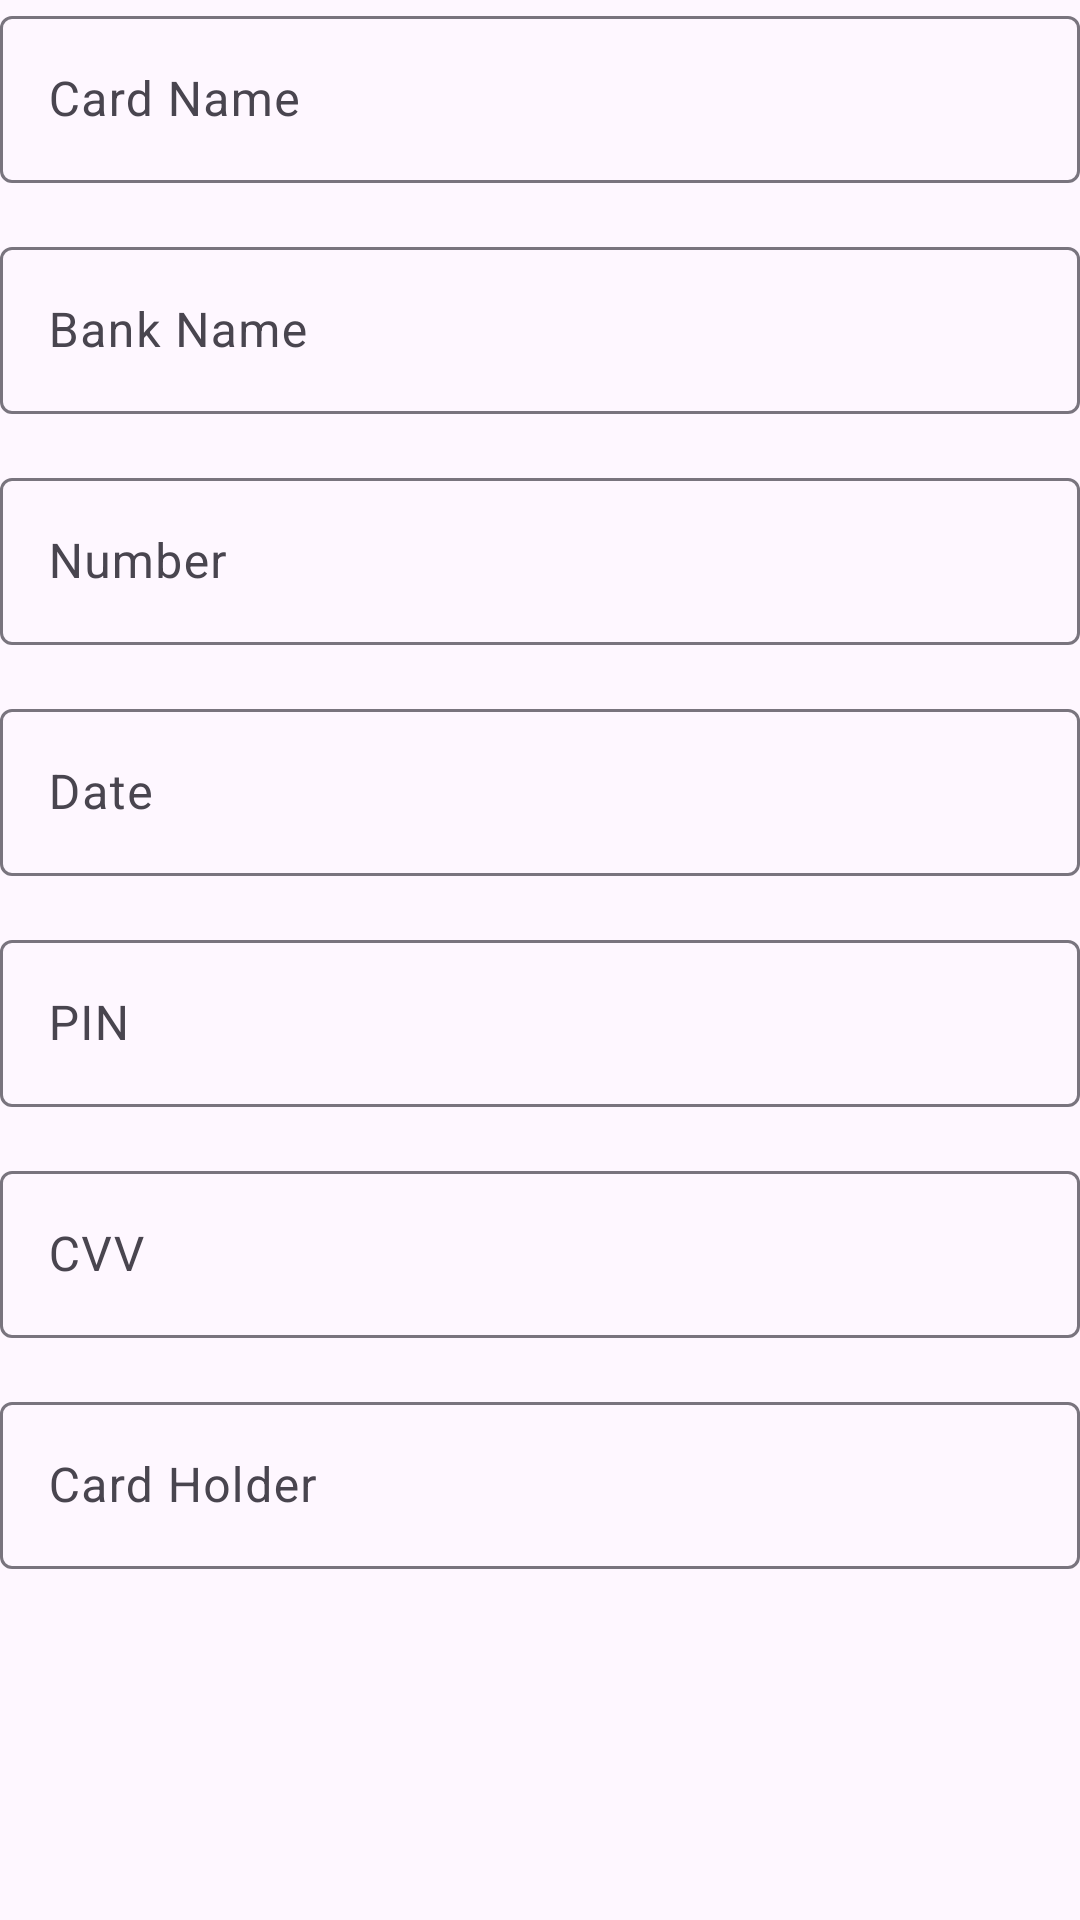

Write the Android layout XML for this screen, with the resource values it uses.
<!-- AndroidManifest.xml: application theme Theme.LoyaltyCard -->
<!-- res/layout/fragment_add_bank_card.xml -->
<?xml version="1.0" encoding="utf-8"?>
<layout xmlns:android="http://schemas.android.com/apk/res/android"
    xmlns:app="http://schemas.android.com/apk/res-auto"
    xmlns:tools="http://schemas.android.com/tools">

    <androidx.constraintlayout.widget.ConstraintLayout
        android:layout_width="match_parent"
        android:layout_height="match_parent"
        android:layout_margin="4dp"
        tools:context=".fragments.addBankCard.AddBankCardFragment">

        <ScrollView
            android:layout_width="0dp"
            android:layout_height="0dp"
            app:layout_constraintBottom_toBottomOf="parent"
            app:layout_constraintEnd_toEndOf="parent"
            app:layout_constraintHorizontal_bias="0.5"
            app:layout_constraintStart_toStartOf="parent"
            app:layout_constraintTop_toTopOf="parent">


            <androidx.constraintlayout.widget.ConstraintLayout
                android:layout_width="match_parent"
                android:layout_height="wrap_content"
                tools:context=".fragments.addBankCard.AddBankCardFragment">

                <com.google.android.material.textfield.TextInputLayout
                    android:id="@+id/cardName"
                    android:layout_width="match_parent"
                    android:layout_height="wrap_content"
                    android:hint="@string/bank_card_name"
                    app:layout_constraintEnd_toEndOf="parent"
                    app:layout_constraintHorizontal_bias="0.5"
                    app:layout_constraintStart_toStartOf="parent"
                    app:layout_constraintTop_toTopOf="parent">

                    <com.google.android.material.textfield.TextInputEditText
                        android:layout_width="match_parent"
                        android:layout_height="wrap_content" />

                </com.google.android.material.textfield.TextInputLayout>

                <com.google.android.material.textfield.TextInputLayout
                    android:id="@+id/bankName"
                    android:layout_width="match_parent"
                    android:layout_height="wrap_content"
                    android:layout_marginTop="16dp"
                    android:hint="@string/bank_name"
                    app:layout_constraintEnd_toEndOf="parent"
                    app:layout_constraintHorizontal_bias="0.5"
                    app:layout_constraintStart_toStartOf="parent"
                    app:layout_constraintTop_toBottomOf="@+id/cardName">

                    <com.google.android.material.textfield.TextInputEditText
                        android:layout_width="match_parent"
                        android:layout_height="wrap_content" />

                </com.google.android.material.textfield.TextInputLayout>

                <com.google.android.material.textfield.TextInputLayout
                    android:id="@+id/cardNumber"
                    android:layout_width="match_parent"
                    android:layout_height="wrap_content"
                    android:layout_marginTop="16dp"
                    android:hint="@string/bank_card_number"
                    app:layout_constraintEnd_toEndOf="parent"
                    app:layout_constraintHorizontal_bias="0.5"
                    app:layout_constraintStart_toStartOf="parent"
                    app:layout_constraintTop_toBottomOf="@+id/bankName">

                    <com.google.android.material.textfield.TextInputEditText
                        android:layout_width="match_parent"
                        android:layout_height="wrap_content"
                        android:maxLength="16"
                        android:inputType="number"/>

                </com.google.android.material.textfield.TextInputLayout>

                <com.google.android.material.textfield.TextInputLayout
                    android:id="@+id/cardDate"
                    android:layout_width="match_parent"
                    android:layout_height="wrap_content"
                    android:layout_marginTop="16dp"
                    android:hint="@string/bank_card_date"
                    app:layout_constraintEnd_toEndOf="parent"
                    app:layout_constraintHorizontal_bias="0.5"
                    app:layout_constraintStart_toStartOf="parent"
                    app:layout_constraintTop_toBottomOf="@+id/cardNumber">

                    <com.google.android.material.textfield.TextInputEditText
                        android:layout_width="match_parent"
                        android:layout_height="wrap_content"
                        android:maxLength="4"
                        android:inputType="number"/>

                </com.google.android.material.textfield.TextInputLayout>

                <com.google.android.material.textfield.TextInputLayout
                    android:id="@+id/cardPin"
                    android:layout_width="match_parent"
                    android:layout_height="wrap_content"
                    android:layout_marginTop="16dp"
                    android:hint="@string/bank_card_pin"
                    app:layout_constraintEnd_toEndOf="parent"
                    app:layout_constraintHorizontal_bias="0.5"
                    app:layout_constraintStart_toStartOf="parent"
                    app:layout_constraintTop_toBottomOf="@+id/cardDate">

                    <com.google.android.material.textfield.TextInputEditText
                        android:layout_width="match_parent"
                        android:layout_height="wrap_content"
                        android:inputType="number"
                        android:maxLength="4"/>

                </com.google.android.material.textfield.TextInputLayout>

                <com.google.android.material.textfield.TextInputLayout
                    android:id="@+id/cardCVV"
                    android:layout_width="match_parent"
                    android:layout_height="wrap_content"
                    android:layout_marginTop="16dp"
                    android:hint="@string/bank_card_cvv"
                    app:layout_constraintEnd_toEndOf="parent"
                    app:layout_constraintHorizontal_bias="0.5"
                    app:layout_constraintStart_toStartOf="parent"
                    app:layout_constraintTop_toBottomOf="@+id/cardPin">

                    <com.google.android.material.textfield.TextInputEditText
                        android:layout_width="match_parent"
                        android:layout_height="wrap_content"
                        android:inputType="number"
                        android:maxLength="3"/>

                </com.google.android.material.textfield.TextInputLayout>

                <com.google.android.material.textfield.TextInputLayout
                    android:id="@+id/cardHolder"
                    android:layout_width="match_parent"
                    android:layout_height="wrap_content"
                    android:layout_marginTop="16dp"
                    android:hint="@string/bank_card_holder"
                    app:layout_constraintEnd_toEndOf="parent"
                    app:layout_constraintHorizontal_bias="0.5"
                    app:layout_constraintStart_toStartOf="parent"
                    app:layout_constraintTop_toBottomOf="@+id/cardCVV">

                    <com.google.android.material.textfield.TextInputEditText
                        android:layout_width="match_parent"
                        android:layout_height="wrap_content" />

                </com.google.android.material.textfield.TextInputLayout>

            </androidx.constraintlayout.widget.ConstraintLayout>
        </ScrollView>
    </androidx.constraintlayout.widget.ConstraintLayout>
</layout>
<!-- resources referenced by this layout -->
<resources>
  <string name="bank_card_cvv">CVV</string>
  <string name="bank_card_date">Date</string>
  <string name="bank_card_holder">Card Holder</string>
  <string name="bank_card_name">Card Name</string>
  <string name="bank_card_number">Number</string>
  <string name="bank_card_pin">PIN</string>
  <string name="bank_name">Bank Name</string>
  <style name="Theme.LoyaltyCard" parent="Theme.Material3.DayNight">
          
          <item name="colorPrimary">@color/purple_500</item>
          <item name="colorPrimaryVariant">@color/purple_700</item>
          <item name="colorOnPrimary">@color/white</item>
          
          <item name="colorSecondary">@color/teal_200</item>
          <item name="colorSecondaryVariant">@color/teal_700</item>
          <item name="colorOnSecondary">@color/black</item>
          
          <item name="android:statusBarColor" tools:targetApi="l">@android:color/transparent</item>
          
          <item name="android:windowLightStatusBar">true</item>
          <item name="windowNoTitle">true</item>
  
          <item name="actionBarTheme">@style/MyApp.ActionBarTheme</item>
      </style>
  <color name="purple_500">#FF6200EE</color>
  <color name="purple_700">#FF3700B3</color>
  <color name="white">#FFFFFFFF</color>
  <color name="teal_200">#D1C4E9</color>
  <color name="teal_700">#FF018786</color>
  <color name="black">#FF000000</color>
  <style name="MyApp.ActionBarTheme" parent="@style/ThemeOverlay.AppCompat.ActionBar">
          <item name="colorControlNormal">@color/black</item>
          <item name="android:navigationBarColor">@color/black</item>
      </style>
</resources>
